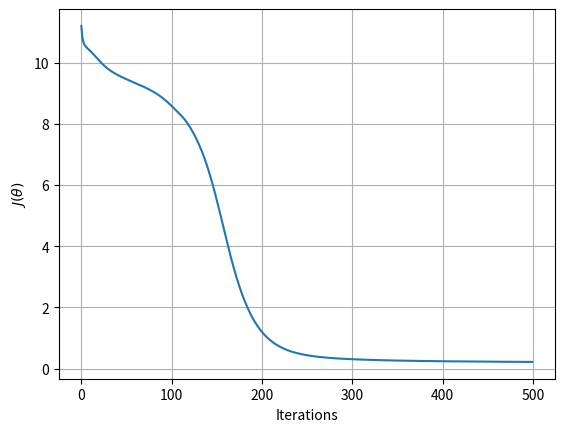
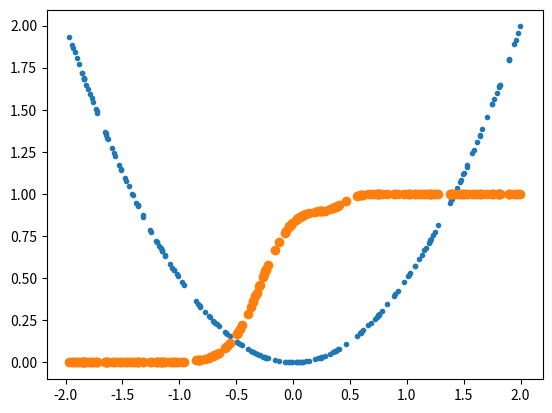
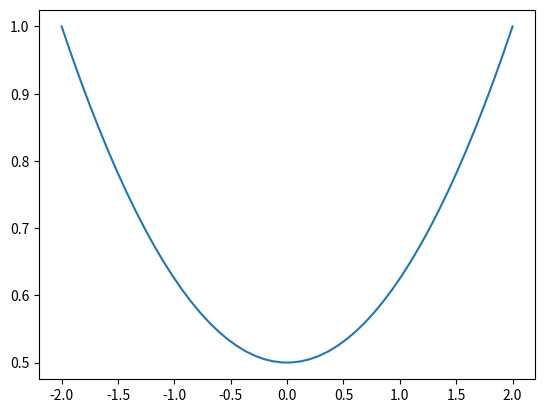

The matplotlib source for these figures, in order:
import numpy as np
import matplotlib.pyplot as plt

class NeuralNetwork():
    """
    Neural network description
    """

    def __init__(self, K, tau, h, y0, d, c):
        """Initialize varibles"""
        self.K = K  # number of layers
        self.tau = tau  # learning parameter
        self.h = h  # step length
        self.y0 = y0  # input data
        self.I = len(y0)  # number of data points
        self.d = d  # dimension of the hidden layers
        self.d0 = np.ndim(y0)  # dimension of input data
        self.W = np.random.randn(self.K, self.d, self.d)  # weights
        self.b = np.random.randn(self.K, self.d, 1)  # bias
        self.w = np.random.randn(self.d, 1)  # parameter for the last hidden layer
        self.mu = np.random.randn(1)  # parameter for the last hidden layer
        self.c = c  # vector of given data points
        
    


    def embed_1D(self):  # embed input data to dimension d
        y = np.zeros(shape=(self.d, self.I))
        y[0] = self.y0
        self.y0 = y

    def initialize_Z(self):  # making Z
        self.Z = np.zeros(shape=(self.K, self.d, self.I))
        self.Z[0] = self.y0
        for k in range(1, self.K):
            self.Z[k] = self.get_Z_kp1(k - 1)

    def initialize_yps(self):  # making Y
        self.yps = self.hypothesis_function(np.transpose(self.Z[-1]) @ self.w + np.ones((self.I, 1))*self.mu)

    def initialize_P(self):  # making P
        self.P = np.zeros(shape=(self.K, self.d, self.I))
        self.P[-1] = self.w @ np.transpose(np.multiply((self.yps - self.c), self.hypothesis_function_derivated(np.transpose(self.Z[-1]) @ self.w + self.mu*np.ones((self.I, 1)))))
        for k in range(K - 2, -1, -1):
            self.P[k] = self.get_P_km1(k)

    def activation_function(self, x):
        return np.tanh(x)

    def activation_function_derivated(self, x):
        return 1/(np.cosh(x)**2)

    def objective_function(self):
        return 1/2 * np.linalg.norm(self.yps - self.c)**2

    def hypothesis_function(self, x):
        return 1/2 * (1 + np.tanh(x/2))

    def hypothesis_function_derivated(self, x):
        return 1/(2 + 2*np.cosh(x))

    def transformation(self, y, k):
        return y + self.h*self.activation_function(self.W[k] @ y + self.b[k])

    def get_Z_kp1(self, k):  # get Z_(k+1)
        return self.transformation(self.Z[k], k)

    def scale_y0(self):
        a = np.min(self.y0)
        b = np.max(self.y0)
        self.y0 = (self.y0 - a) / (b - a)

    def scale_c(self):
        a = np.min(self.c)
        b = np.max(self.c)
        self.c = (self.c - a) / (b - a)

    def scale_input(self):
        self.scale_y0()
        self.scale_c()

    def printparameters(self):
        print("K:", self.K)
        print("tau:", self.tau)
        print("d0", self.d0)
        print("I:", self.I)
        print("y0:", self.y0)
        print("c:", self.c)
        print("Z:", self.Z)
        print("yps:", self.yps)

    def get_P_km1(self, k):  # get P_(k-1)
        return self.P[k + 1] + self.h*np.transpose(self.W[k]) @ (self.activation_function_derivated(self.W[k] @ self.Z[k] + self.b[k]) * self.P[k+1])

    def dJ_dW(self): # get dJ/dW which is element of theta
        dJ_dW = np.zeros(np.shape(self.W))
        for k in range(self.K - 1):
            dJ_dW[k] = self.h*(self.P[k+1] * self.activation_function_derivated(self.W[k] @ self.Z[k] + self.b[k]) @ np.transpose(self.Z[k]))
        return dJ_dW

    def dJ_db(self):  # get dJ/db which is element of theta
        dJ_db = np.zeros(np.shape(self.b))
        for k in range(self.K - 1):
            dJ_db[k] = self.h*(self.P[k+1] * self.activation_function_derivated(self.W[k] @ self.Z[k] + self.b[k])) @ np.ones((I, 1))
        
        return dJ_db

    def dJ_dw(self):  # get dJ/dw which is element of theta
        Z_K = self.Z[-1]
        return Z_K @ ((self.yps-self.c) * self.hypothesis_function_derivated(np.transpose(Z_K) @ self.w + self.mu * np.ones((I, 1))))

    def dJ_dmu(self):  # get dJ/dmu which is element of theta
        Z_K = self.Z[-1]
        return self.hypothesis_function_derivated(np.transpose(np.transpose(Z_K) @ self.w + self.mu * np.ones((I, 1))) @ (self.yps-self.c))

    def get_theta(self):
        return self.dJ_dW(), self.dJ_db(), self.dJ_dw(), self.dJ_dmu()
    
    def plot_cost(self):
        plt.figure()
        plt.plot(np.arange(len(self.cost)), self.cost)
        plt.grid()
        plt.xlabel("Iterations")
        plt.ylabel(r'$J(\theta)$')
    
            
    def train_vanilla(self, iterations):
        self.cost = np.zeros(iterations)
        for i in range(iterations):
            self.initialize_Z()
            self.initialize_yps()
            self.initialize_P()
            
            dJ_dW, dJ_db, dJ_dw, dJ_dmu = self.get_theta()
            self.W = simple_scheme(self.W, dJ_dW, self.tau)
            self.b = simple_scheme(self.b, dJ_db, self.tau)
            self.w = simple_scheme(self.w, dJ_dw, self.tau)
            self.mu = simple_scheme(self.mu, dJ_dmu, self.tau)
            
            self.cost[i] = self.objective_function()
       
        
    def evaluate_data(self, data):
        self.y0 = data
        self.initialize_Z()
        self.initialize_yps()
        
        
        
        
    def compare(self, tol):
        correct = 0
        for i in range(len(self.yps)):
            if self.yps[i] - self.c[i] < tol :
                correct = correct + 1
        percentage = (correct / len(self.yps))*100
        return correct, percentage


def adam_descent_step(U, dU, j, m, v):  # One step of the adam gradient decent for one parameter
    beta_1 = 0.9
    beta_2 = 0.999
    alpha = 0.01
    eps = 10**(-8)
    g = dU
    m = beta_1 * m + (1 - beta_1) * g
    v = beta_2 * v + (1 - beta_2) * (g * g)
    m_hat = m/(1 - beta_1**j)
    v_hat = v/(1 - beta_2**j)
    U = U - alpha*m_hat/(np.sqrt(v_hat) + eps)
    return U, m, v


def simple_scheme(U, dU, tau):  # One step of simple scheme to optimize weights and bias, for one parameter
    return U - tau * dU





np.random.seed(666)
tol = 10**(-3)
iterations = 500
I = 200
y0 = np.random.uniform(-2, 2, I)
K = 10
h = 0.1
d = 2
tau = 0.1

F = lambda y: 1/2*y**2
c = F(y0)
c = c.reshape((I, 1))
network = NeuralNetwork(K, tau, h, y0, d, c)
network.scale_input()
network.embed_1D()
network.train_vanilla(iterations)
network.plot_cost()

data = np.random.uniform(-2, 2, I)
network.evaluate_data(data)
plt.figure()
plt.scatter(data, F(data), marker='.')
plt.scatter(data, network.yps)
plt.show()

plt.figure()
x = np.linspace(-2, 2)
plt.plot(x, (F(x) + 2) / 4)
plt.show()
